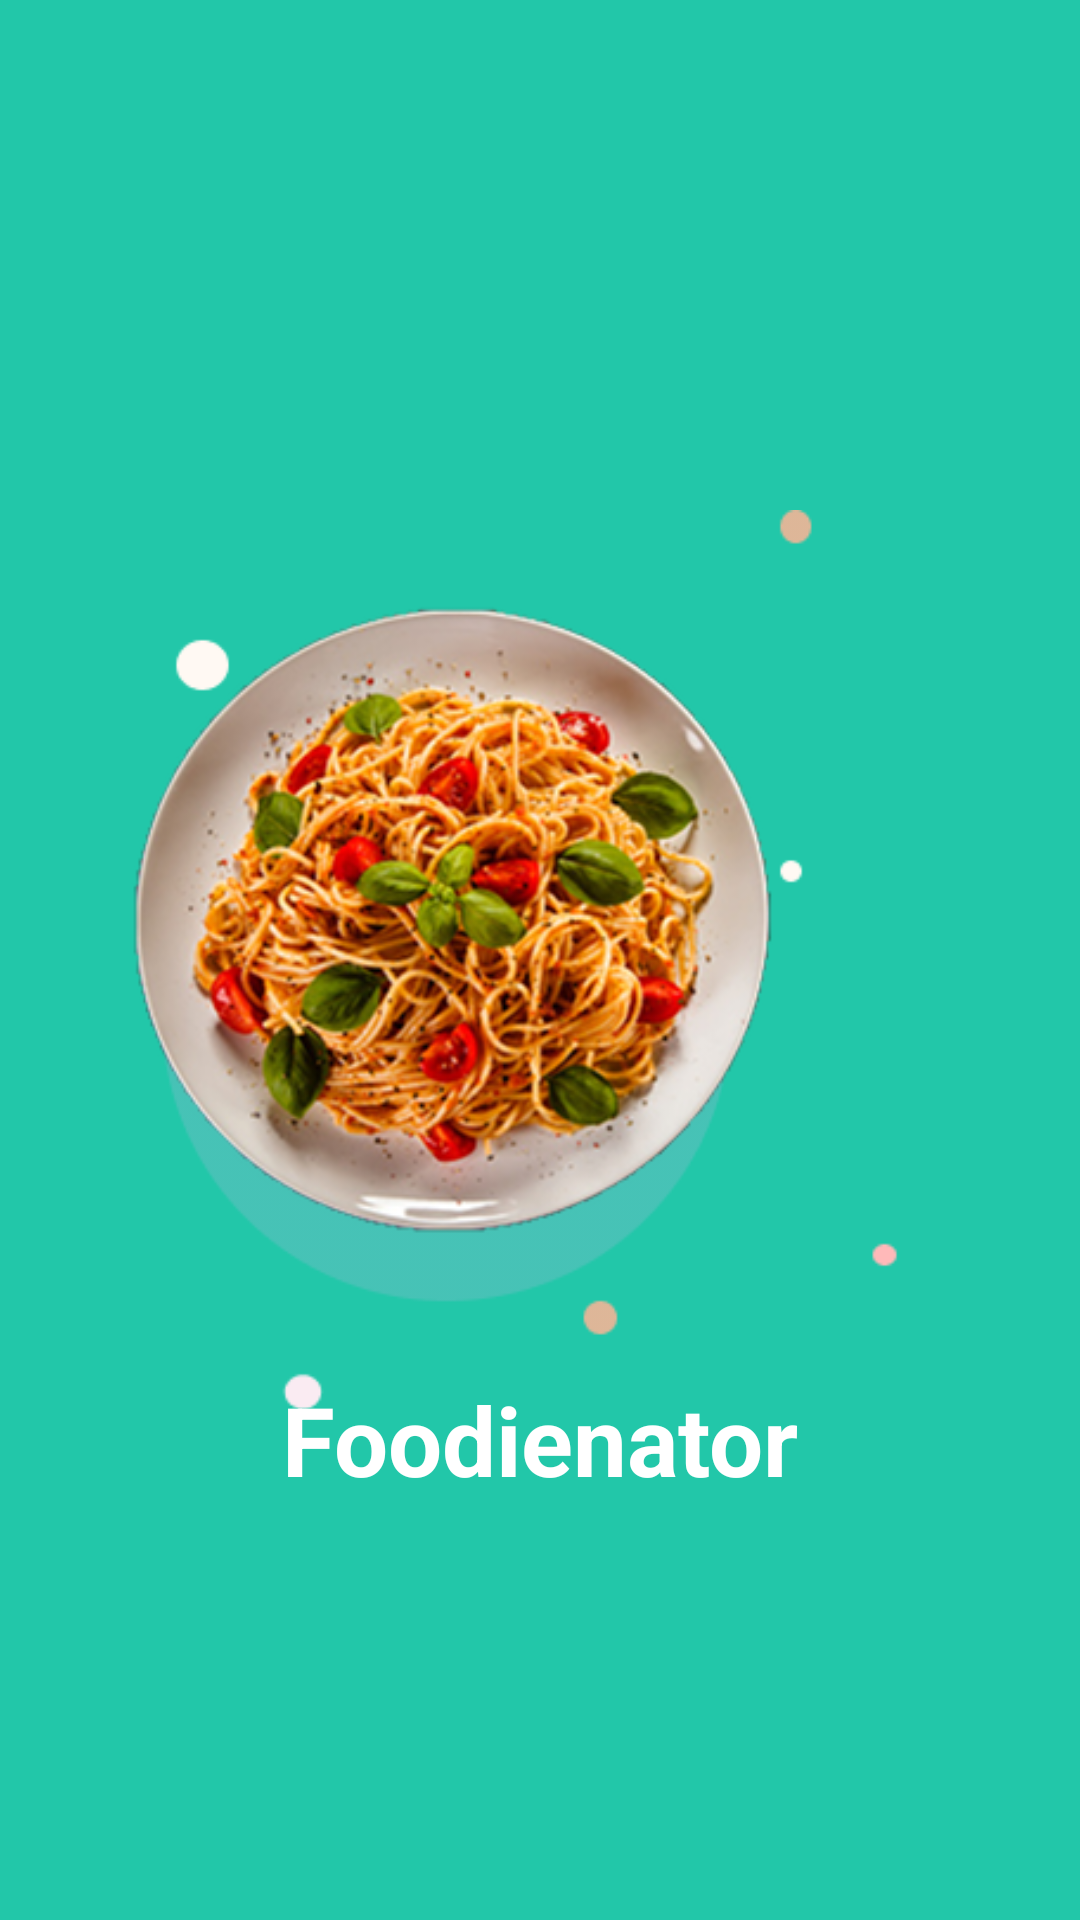

Layout XML and referenced resources for this Android screen:
<!-- AndroidManifest.xml: application theme Theme.NavGraphApp -->
<!-- res/layout/fragment_welcome.xml -->
<FrameLayout xmlns:android="http://schemas.android.com/apk/res/android"
    android:layout_width="match_parent"
    android:layout_height="match_parent"
    xmlns:app="http://schemas.android.com/apk/res-auto"
    android:background="@color/light_green">



    <ImageView
        android:layout_width="300dp"
        android:layout_height="300dp"
        android:layout_gravity="center"
        android:src="@drawable/splash" />

    <TextView
        android:layout_width="wrap_content"
        android:layout_height="wrap_content"
        android:layout_gravity="center"
        android:layout_marginTop="160dp"
        android:text="@string/foodienator"
        android:textColor="#FFFFFF"
        android:textSize="32sp"
        android:textStyle="bold" />
</FrameLayout>
<!-- resources referenced by this layout -->
<resources>
  <color name="light_green">#FF22C7A9</color>
  <!-- drawable splash: png bitmap (drawable, 152821 bytes) -->
  <string name="foodienator">Foodienator</string>
  <style name="Theme.NavGraphApp" parent="Base.Theme.NavGraphApp" />
  <style name="Base.Theme.NavGraphApp" parent="Theme.Material3.DayNight.NoActionBar">
          
          
      </style>
</resources>
